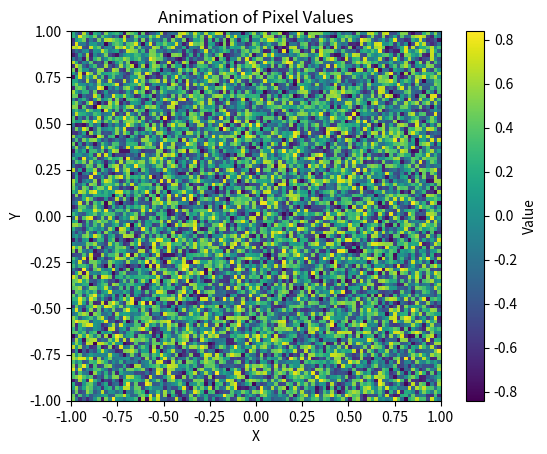

Here is the Python script that generated this plot:
import matplotlib.pyplot as plt
import numpy as np
from matplotlib.animation import FuncAnimation

grid_size = 100

# Generate initial x and y values for each pixel
x_values = np.random.uniform(-1, 1, size=(grid_size, grid_size))
y_values = np.random.uniform(-1, 1, size=(grid_size, grid_size))

print(x_values[50,60])



# Define the function to update the values of each pixel over time
def update(frame):
    global x_values, y_values , N # Declare x_values and y_values as global variables
    # Implement your calculation here to update the x_values and y_values arrays
    # For demonstration purposes, let's just add a small amount to each value
    
    # print(x_values[50,60])
    N= 100
    newGrid_x = x_values.copy() 
	
    for i in range(grid_size): 
        for j in range(grid_size): 

            # compute 8-neighbor sum 
            # using toroidal boundary conditions - x and y wrap around 
            # so that the simulation takes place on a toroidal surface. 
            total = ((x_values[i, (j-1)%N] + x_values[i, (j+1)%N] +
                        x_values[(i-1)%N, j] + x_values[(i+1)%N, j] +
                        x_values[(i-1)%N, (j-1)%N] + x_values[(i-1)%N, (j+1)%N] +
                        x_values[(i+1)%N, (j-1)%N] + x_values[(i+1)%N, (j+1)%N])) 
            # print(total)
            # apply Conway's rules 
            if x_values[i, j] > 0: 
                if (total < -0.5) or (total > -0.25): 
                    newGrid_x[i, j] = -1
                else:
                    newGrid_x[i, j] += 0.25
            else: 
                if total == -0.25: 
                    newGrid_x[i, j] = 0.25
                elif total < -0.25:
                    newGrid_x[i, j] += 0.025
            
            if x_values[i, j] > 0.5:
                newGrid_x[i, j] += -0.5



    newGrid_y = y_values.copy() 
	
    for i in range(grid_size): 
        for j in range(grid_size): 

            # compute 8-neighbor sum 
            # using toroidal boundary conditions - x and y wrap around 
            # so that the simulation takes place on a toroidal surface. 
            total = ((y_values[i, (j-1)%N] + y_values[i, (j+1)%N] +
                        y_values[(i-1)%N, j] + y_values[(i+1)%N, j] +
                        y_values[(i-1)%N, (j-1)%N] + y_values[(i-1)%N, (j+1)%N] +
                        y_values[(i+1)%N, (j-1)%N] + y_values[(i+1)%N, (j+1)%N])/255) 

            # apply Conway's rules 
            if y_values[i, j] > 0: 
                if (total < -0.5) or (total > -0.25): 
                    newGrid_y[i, j] = -1
                else:
                    newGrid_y[i, j] += 0.25
            else: 
                if total == -0.25: 
                    newGrid_y[i, j] = 0.25
                elif total < -0.25:
                    newGrid_y[i, j] += 0.025

            if y_values[i, j] > 0.5:
                newGrid_y[i, j] += -0.5


    
    
    x_values = newGrid_x 
    y_values = newGrid_y


    
    return plt.imshow(np.sin(x_values) * np.cos(y_values), cmap='viridis', extent=[-1, 1, -1, 1])



# Create the initial plot
fig, ax = plt.subplots()
im = ax.imshow(np.sin(x_values) * np.cos(y_values), cmap='viridis', extent=[-1, 1, -1, 1])
plt.colorbar(im, ax=ax, label='Value')
plt.xlabel('X')
plt.ylabel('Y')
plt.title('Animation of Pixel Values')

# Create the animation
ani = FuncAnimation(fig, update, frames=range(1000000), interval=0)

plt.show()